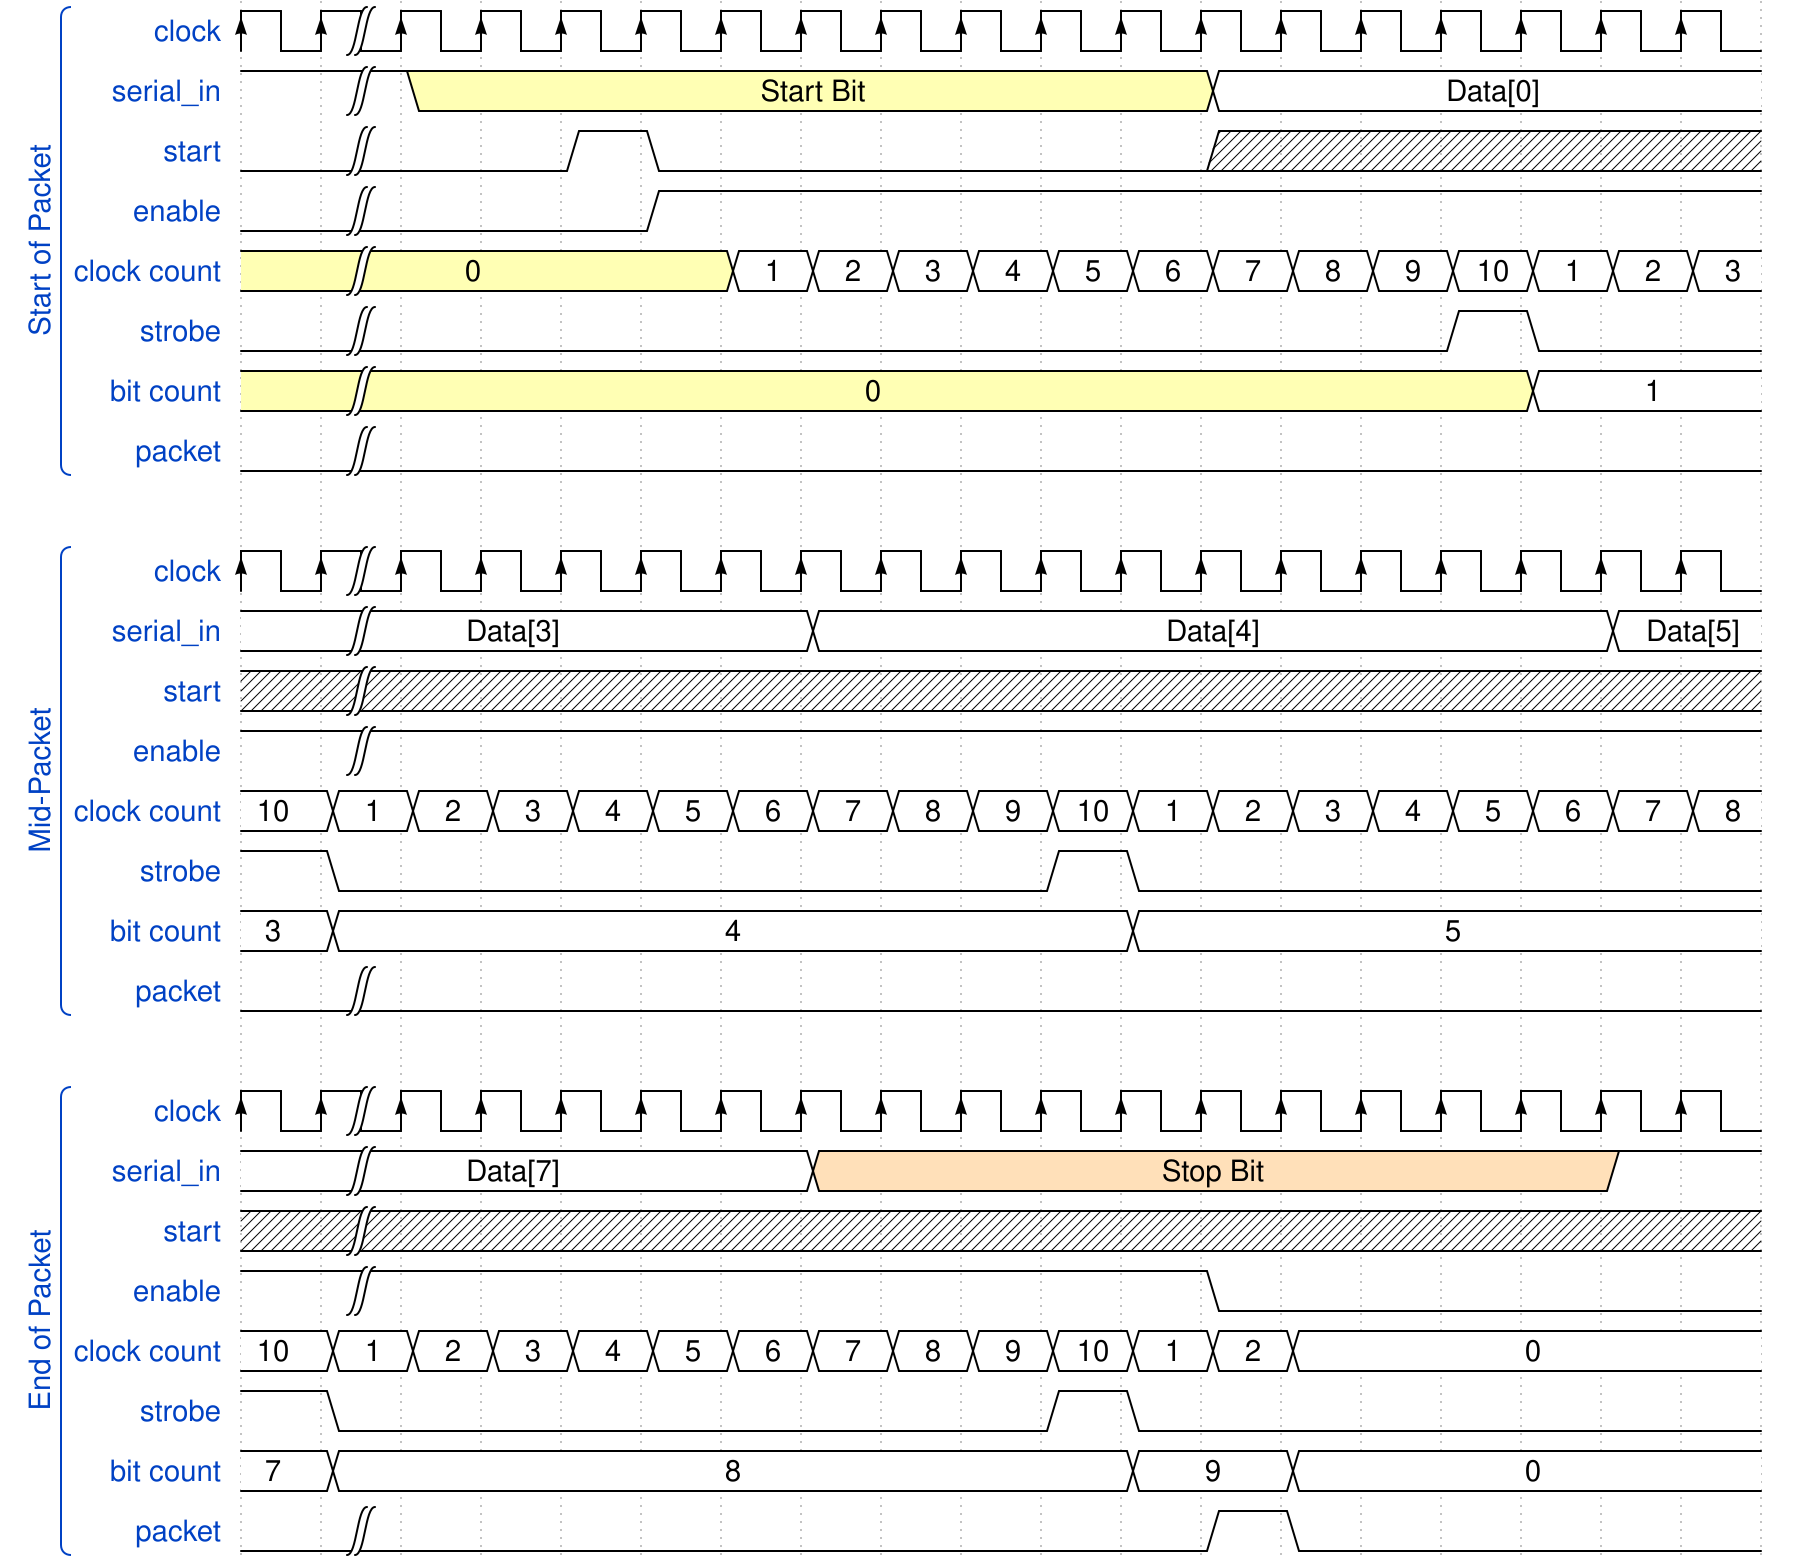

The timing diagram above was drawn with WaveDrom. Write its source.

{ signal: [
  ['Start of Packet',
  {name: 'clock',		wave: 'P|.................'},
  {name: 'serial_in',	wave: '1|3.........2......', data:['Start Bit','Data[0]']},
  {name: 'start',		wave: '0|..10......x......'},
  {name: 'enable',		wave: '0|...1.............'},
  {name: 'clock count',	wave: '3|....2222222222222', data:['0', '1', '2', '3', '4', '5', '6', '7', '8', '9', '10', '1', '2', '3']},
  {name: 'strobe',		wave: '0|.............10..'},
  {name: 'bit count',	wave: '3|..............2..', data:['0', '1']},
  {name: 'packet',		wave: '0|.................'}],
  {},
  ['Mid-Packet',
  {name: 'clock',		wave: 'P|.................'},
  {name: 'serial_in',	wave: '2|.....2.........2.', data:['Data[3]','Data[4]','Data[5]']},
  {name: 'start',		wave: 'x|.................'},
  {name: 'enable',		wave: '1|.................'},
  {name: 'clock count',	wave: '2222222222222222222', data:['10', '1', '2','3', '4', '5', '6', '7', '8', '9', '10', '1', '2', '3', '4', '5', '6', '7', '8']},
  {name: 'strobe',		wave: '10........10.......'},
  {name: 'bit count',	wave: '22.........2.......', data:['3', '4', '5']},
  {name: 'packet',		wave: '0|.................'}],
  {},
  ['End of Packet',
  {name: 'clock',		wave: 'P|.................'},
  {name: 'serial_in',	wave: '2|.....4.........1.', data:['Data[7]','Stop Bit']},
  {name: 'start',		wave: 'x|.................'},
  {name: 'enable',		wave: '1|..........0......'},
  {name: 'clock count',	wave: '22222222222222.....', data:['10', '1', '2', '3', '4', '5', '6', '7', '8', '9', '10', '1', '2', '0']},
  {name: 'strobe',		wave: '10........10.......'},
  {name: 'bit count',	wave: '22.........2.2.....', data:['7', '8', '9', '0']},
  {name: 'packet',		wave: '0|..........10.....'}]
]}
